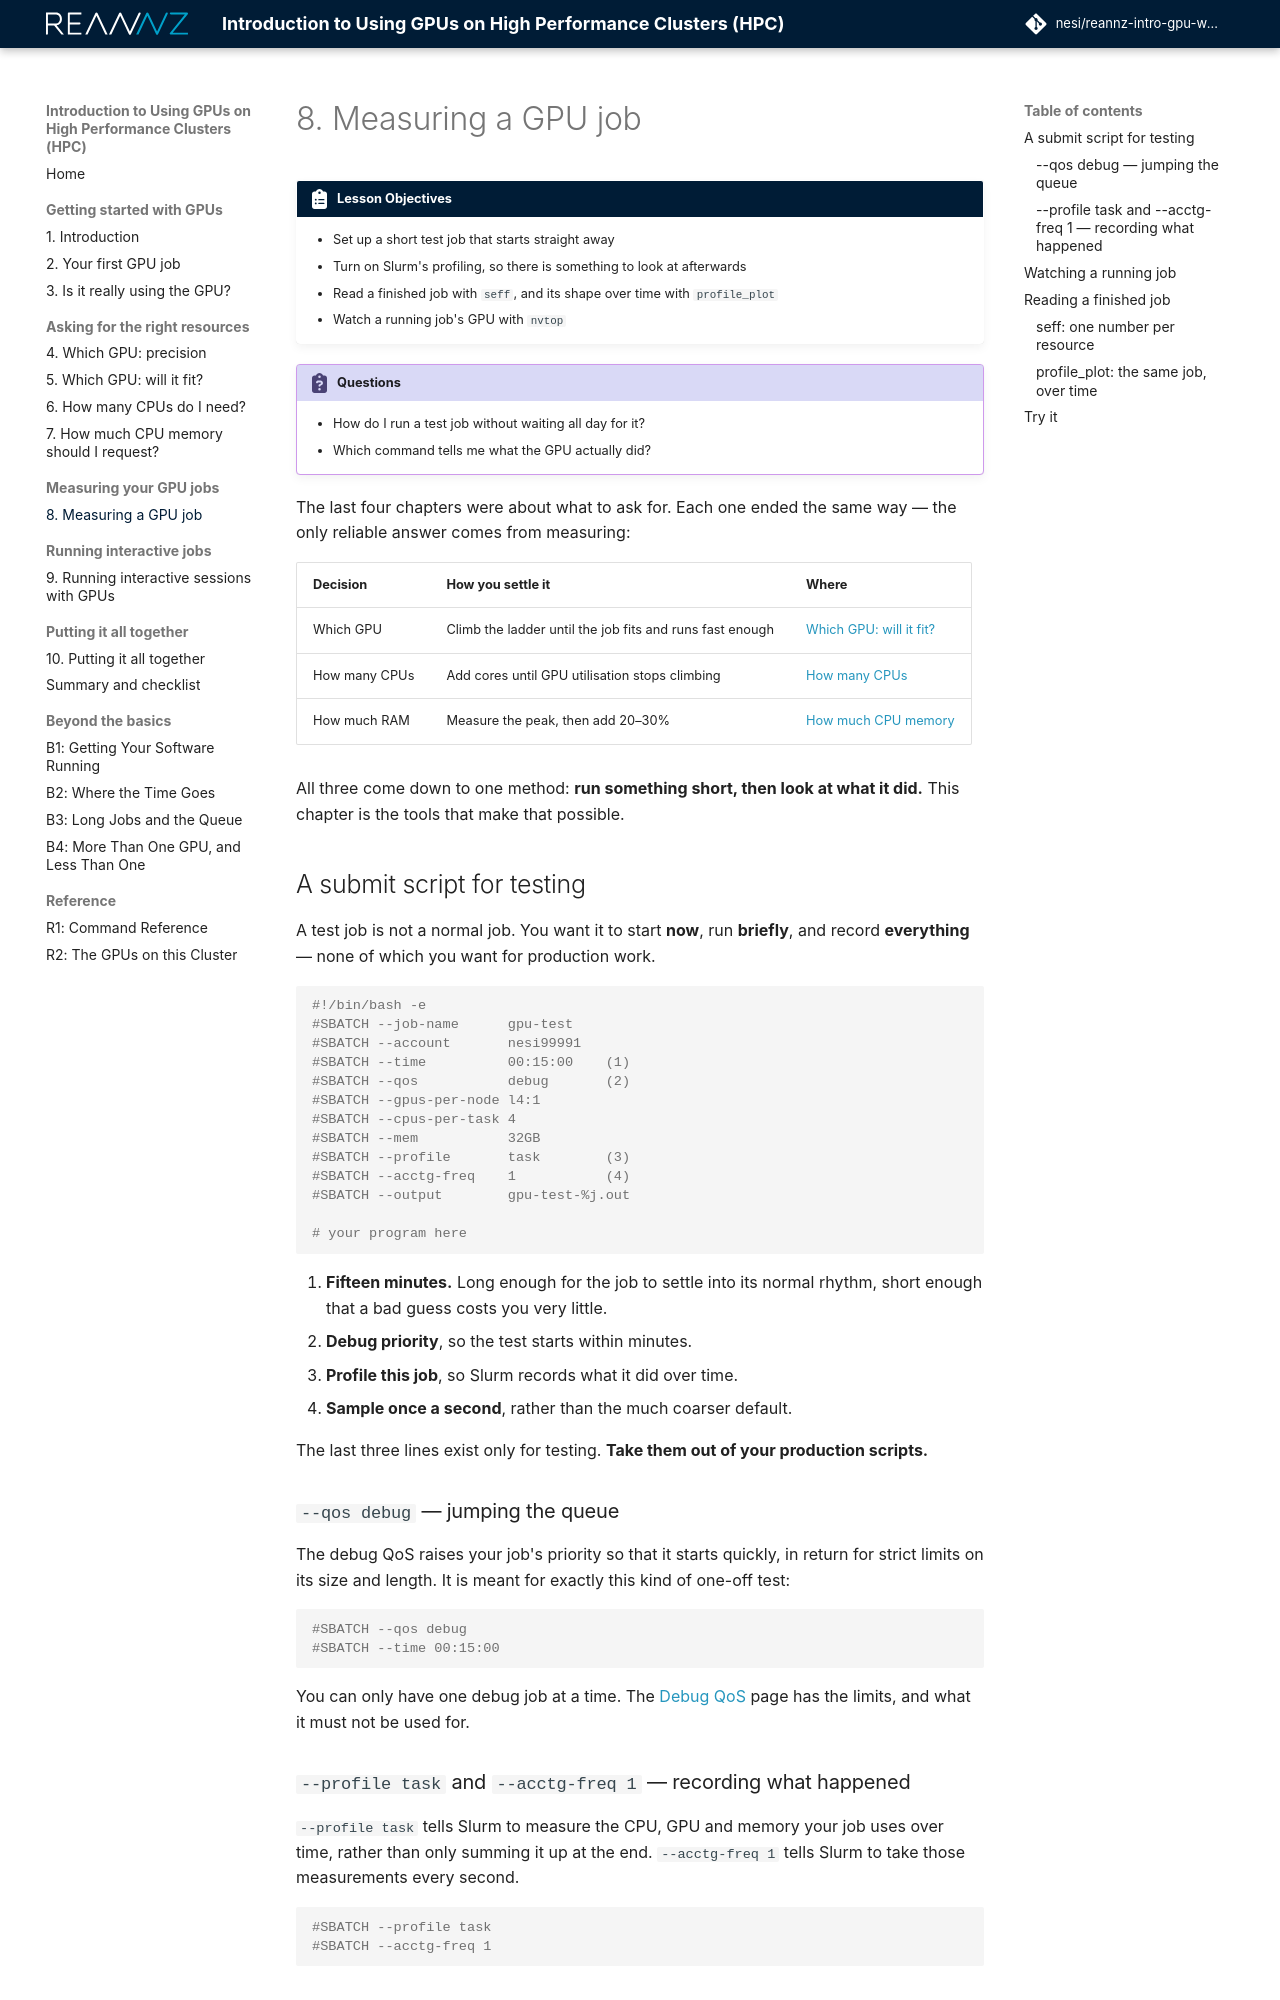

repository: nesi/reannz-intro-gpu-workshop · page: measuring/index.html · generator: mkdocs

# 8. Measuring a GPU job

!!! clipboard-list "Lesson Objectives"

    - Set up a short test job that starts straight away
    - Turn on Slurm's profiling, so there is something to look at afterwards
    - Read a finished job with `seff`, and its shape over time with
      `profile_plot`
    - Watch a running job's GPU with `nvtop`

!!! clipboard-question "Questions"

    - How do I run a test job without waiting all day for it?
    - Which command tells me what the GPU actually did?

The last four chapters were about what to ask for. Each one ended the same
way — the only reliable answer comes from measuring:

| Decision | How you settle it | Where |
|---|---|---|
| Which GPU | Climb the ladder until the job fits and runs fast enough | [Which GPU: will it fit?](gpu-memory.md) |
| How many CPUs | Add cores until GPU utilisation stops climbing | [How many CPUs](how-many-cpus.md) |
| How much RAM | Measure the peak, then add 20–30% | [How much CPU memory](cpu-memory.md) |

All three come down to one method: **run something short, then look at what
it did.** This chapter is the tools that make that possible.

## A submit script for testing

A test job is not a normal job. You want it to start **now**, run **briefly**,
and record **everything** — none of which you want for production work.

```bash
#!/bin/bash -e
#SBATCH --job-name      gpu-test
#SBATCH --account       nesi99991
#SBATCH --time          00:15:00    (1)
#SBATCH --qos           debug       (2)
#SBATCH --gpus-per-node l4:1
#SBATCH --cpus-per-task 4
#SBATCH --mem           32GB
#SBATCH --profile       task        (3)
#SBATCH --acctg-freq    1           (4)
#SBATCH --output        gpu-test-%j.out

# your program here
```

1. **Fifteen minutes.** Long enough for the job to settle into its normal
   rhythm, short enough that a bad guess costs you very little.
2. **Debug priority**, so the test starts within minutes.
3. **Profile this job**, so Slurm records what it did over time.
4. **Sample once a second**, rather than the much coarser default.

The last three lines exist only for testing. **Take them out of your
production scripts.**

### `--qos debug` — jumping the queue

The debug QoS raises your job's priority so that it starts quickly, in return
for strict limits on its size and length. It is meant for exactly this kind of
one-off test:

```bash
#SBATCH --qos debug
#SBATCH --time 00:15:00
```

You can only have one debug job at a time. The
[Debug QoS](https://docs.nesi.org.nz/Batch_Computing/Debug_QoS/) page has the
limits, and what it must not be used for.
